Image classification data set "labeled-frames" (gloriawng/blink on GitHub). Class labels (2): cat present, no cat.

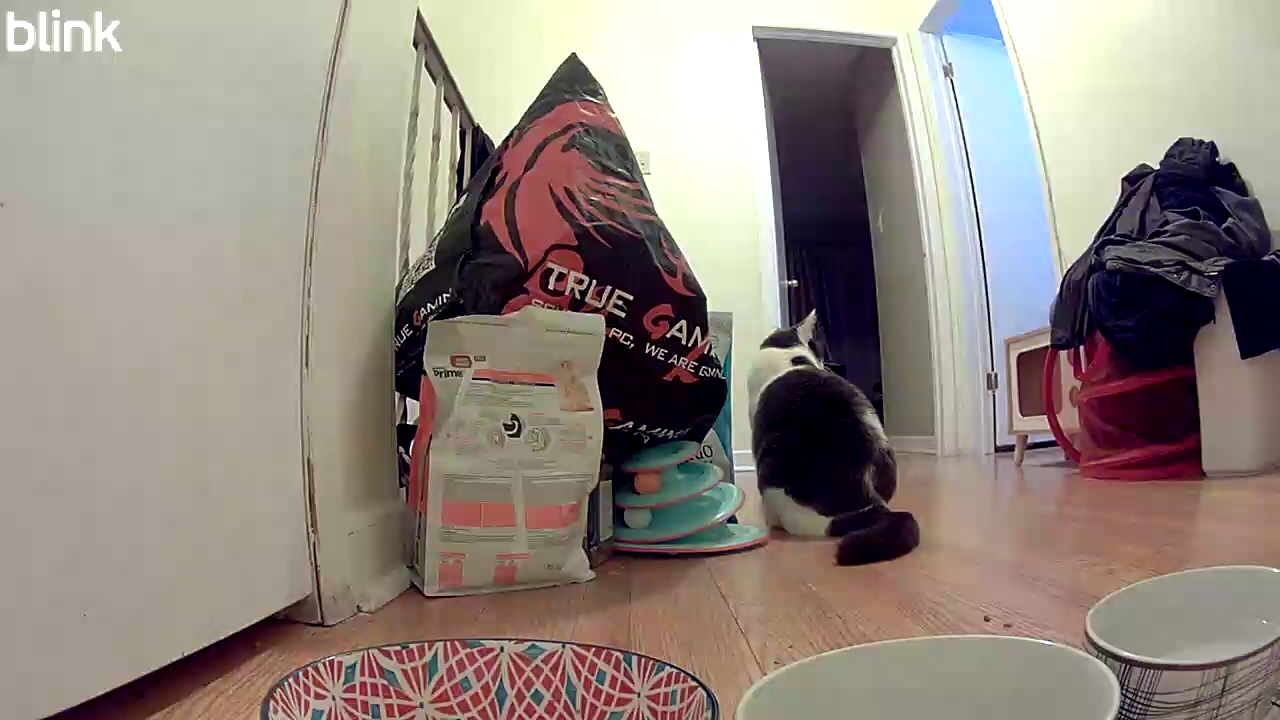
Label: cat present

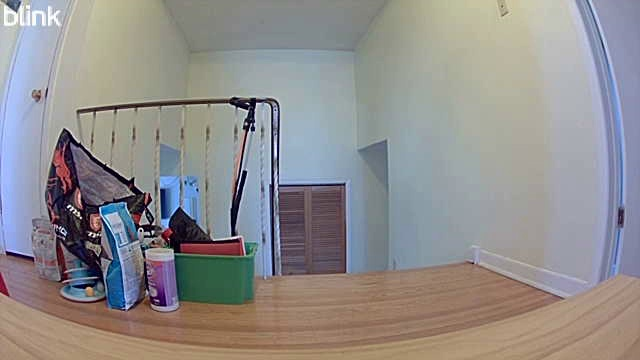
Label: no cat

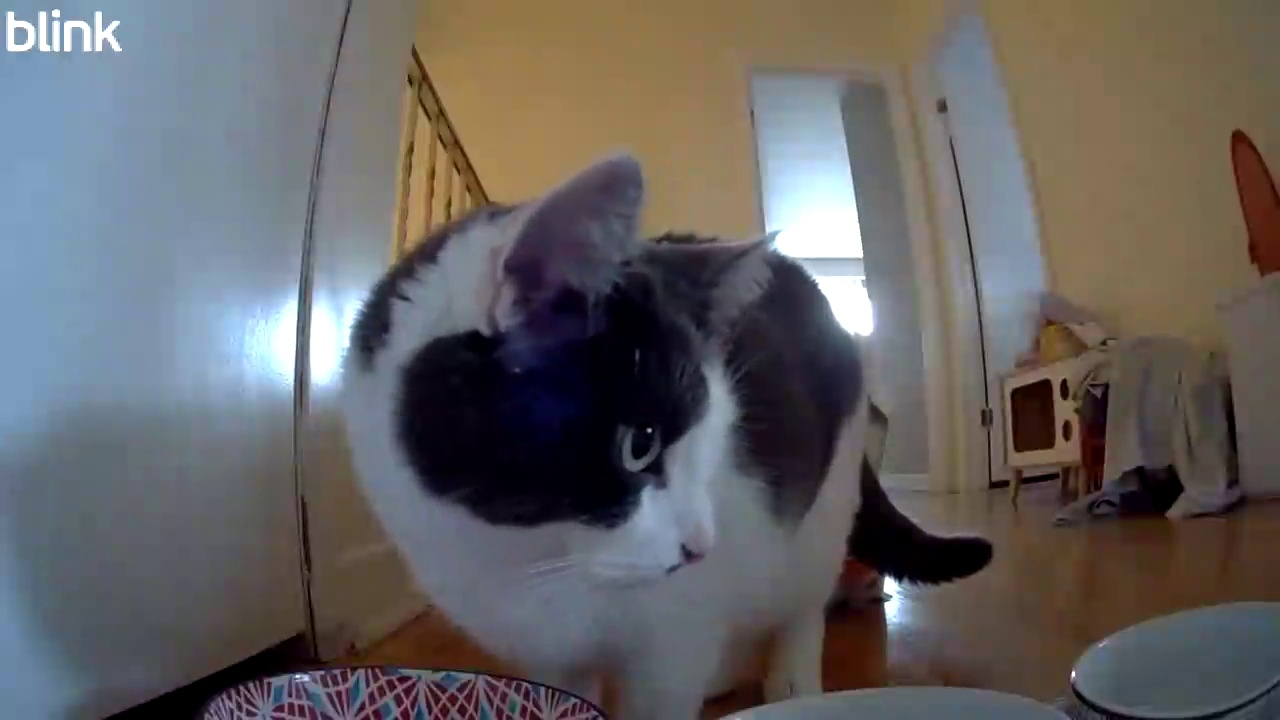
Label: cat present

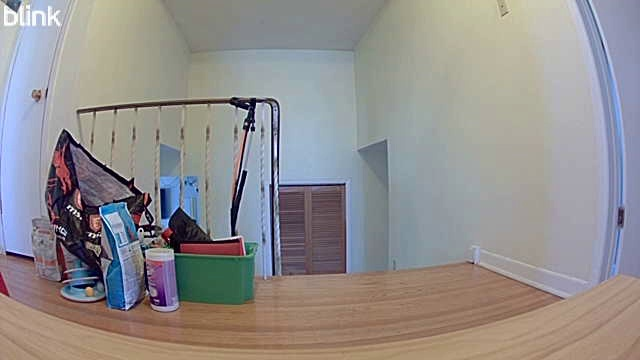
Label: no cat

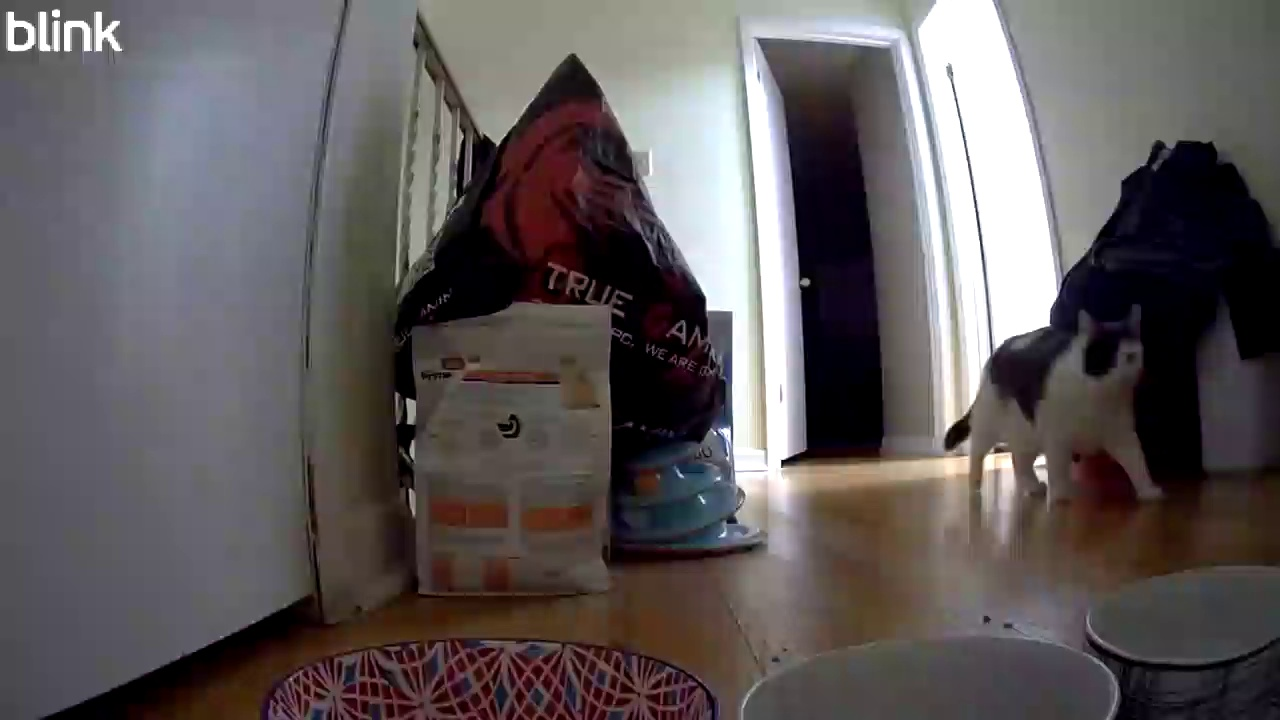
Label: cat present

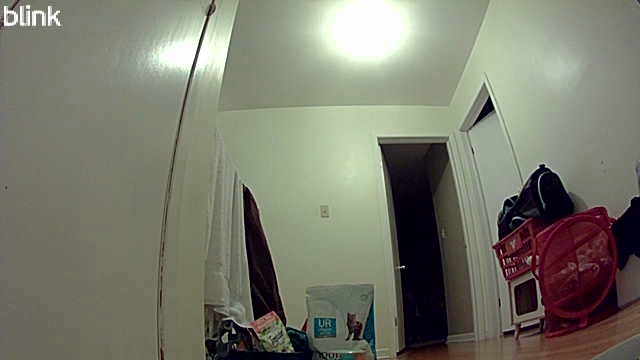
Label: no cat
